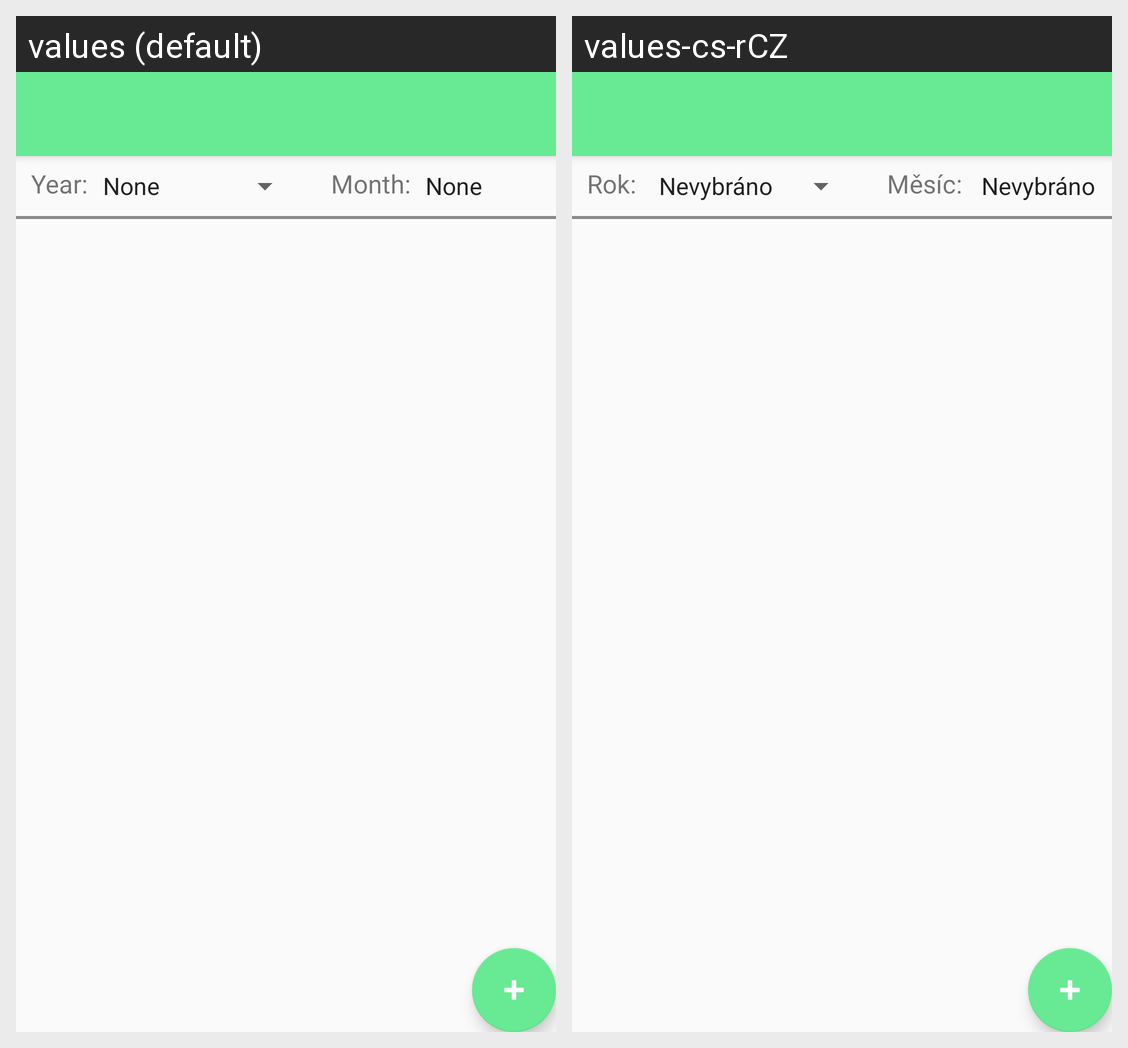

The same Android screen rendered under two of its app's locales, left to right. List the strings drawn on it with the default value and each locale's translation.
Android screen res/layout/activity_bill.xml rendered under 2 locales, left to right: values (default), values-cs-rCZ. Device: Nexus 5 (rendered at 1080×1920; each locale shown at half size, 540×960, under a caption strip naming it); theme AppTheme.NoActionBar.
Strings drawn on this screen, with the default value and each locale's value (text and hints the layout hard-codes, and strings that could not be matched under every locale, appear in the picture but are not listed):

year
  values: Year:
  values-cs-rCZ: Rok:

month
  values: Month:
  values-cs-rCZ: Měsíc:
